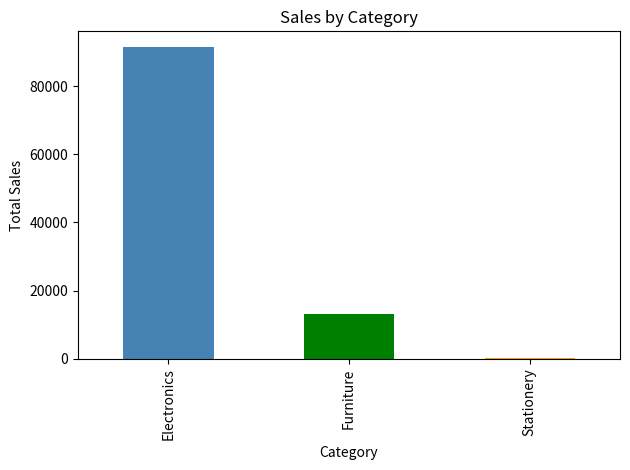
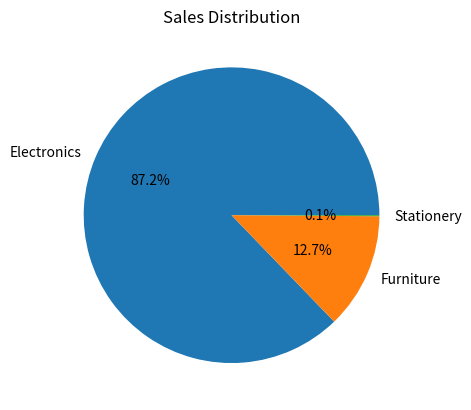
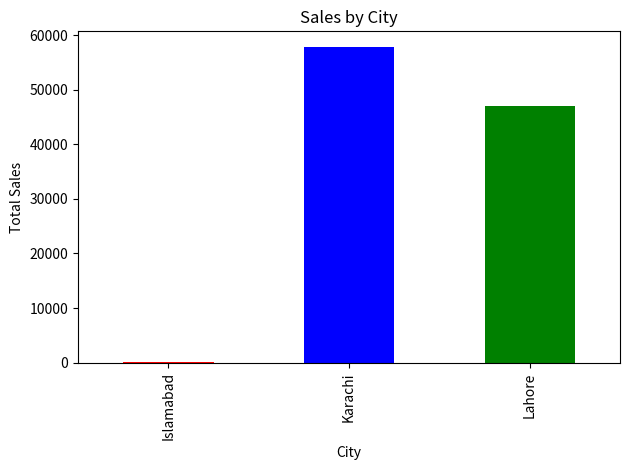
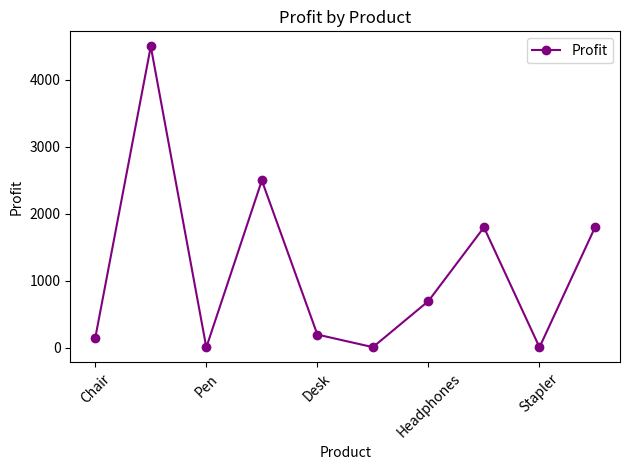

Generate these figures, in order, with matplotlib:
# ================================================
# COMPANY SALES ANALYSIS 2024
# Analyst: (Apna Naam Likho)
# Tools: Python, Pandas, Matplotlib
# ================================================

import pandas as pd
import matplotlib.pyplot as plt

# ── DATA ─────────────────────────────────────────
data = {
    "Order_ID": [1001,1002,1003,1004,1005,
                 1006,1007,1008,1009,1010],
    "Category": ["Furniture","Electronics","Stationery",
                  "Electronics","Furniture","Stationery",
                  "Electronics","Furniture","Stationery",
                  "Electronics"],
    "Product": ["Chair","Laptop","Pen","Mobile","Desk",
                "Notebook","Headphones","Sofa","Stapler","Tablet"],
    "City": ["Lahore","Karachi","Islamabad","Lahore","Karachi",
             "Islamabad","Lahore","Karachi","Islamabad","Lahore"],
    "Sales": [500,45000,30,25000,800,50,3500,12000,40,18000],
    "Profit": [150,4500,8,2500,200,12,700,1800,10,1800]
}

df = pd.DataFrame(data)

# ── BASIC ANALYSIS ───────────────────────────────
print("=" * 40)
print("   COMPANY SALES ANALYSIS 2024")
print("=" * 40)

print("\n📊 BASIC STATS:")
print("Total Sales:  $", df["Sales"].sum())
print("Total Profit: $", df["Profit"].sum())
print("Total Orders:  ", df.shape[0])
print("Average Sales: $", df["Sales"].mean())

# ── TOP PERFORMERS ───────────────────────────────
print("\n🏆 TOP PERFORMERS:")
max_sale = df["Sales"].max()
top_product = df[df["Sales"] == max_sale]["Product"].values[0]
top_city = df[df["Sales"] == max_sale]["City"].values[0]
max_profit = df["Profit"].max()
top_profit_product = df[df["Profit"] == max_profit]["Product"].values[0]

print("Top Product:", top_product)
print("Top City:   ", top_city)
print("Top Profit Product:", top_profit_product)

# ── CATEGORY ANALYSIS ────────────────────────────
print("\n📦 CATEGORY WISE SALES:")
print(df.groupby("Category")["Sales"].sum())

print("\n📦 CATEGORY WISE PROFIT:")
print(df.groupby("Category")["Profit"].sum())

# ── CITY ANALYSIS ────────────────────────────────
print("\n🏙️ CITY WISE SALES:")
print(df.groupby("City")["Sales"].sum())

print("\n✅ Analysis Complete!")
print("=" * 40)

# ── CHARTS ───────────────────────────────────────

# Chart 1 — Category wise Bar Chart
category_sales = df.groupby("Category")["Sales"].sum()
category_sales.plot(kind="bar", color=["steelblue","green","orange"])
plt.title("Sales by Category")
plt.xlabel("Category")
plt.ylabel("Total Sales")
plt.tight_layout()
plt.show()

# Chart 2 — Pie Chart
category_sales.plot(kind="pie", autopct="%1.1f%%")
plt.title("Sales Distribution")
plt.ylabel("")
plt.show()

# Chart 3 — City wise Bar Chart
city_sales = df.groupby("City")["Sales"].sum()
city_sales.plot(kind="bar", color=["red","blue","green"])
plt.title("Sales by City")
plt.xlabel("City")
plt.ylabel("Total Sales")
plt.tight_layout()
plt.show()

# Chart 4 — Profit Line Chart
df.plot(x="Product", y="Profit", kind="line",
        marker="o", color="purple")
plt.title("Profit by Product")
plt.xlabel("Product")
plt.ylabel("Profit")
plt.xticks(rotation=45)
plt.tight_layout()
plt.show()
